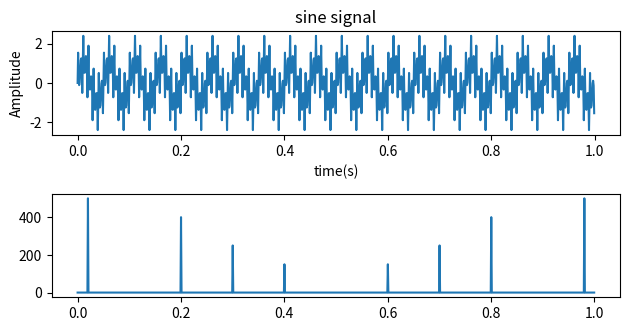

The matplotlib source for this figure:
# -*- coding: utf-8 -*-
"""
Created on Thu Mar  3 17:57:26 2022

@author: HailiangJi
"""

import matplotlib.pyplot as plt
from scipy.fftpack import fft
import numpy as np
from math import pi
plt.close("all")
#generate sine wave
Fs = 1000
t = np.arange(0,1,1/Fs)
f = 20
y=np.sin(2*pi*f*t)+0.8*np.sin(2*pi*200*t)+0.5*np.sin(2*pi*300*t)+0.3*np.sin(2*pi*400*t)+0.1*np.sin(2*pi*500*t)

print(type(y))
print(y)

plt.subplot(3,1,1)
plt.plot(t,y)
plt.title("sine signal")
plt.xlabel("time(s)")
plt.ylabel("Amplitude")

#compute fft
ff=fft(y)
print("len ff = ",len(ff))
n = np.size(t)

fr = np.linspace(0, 1,int(n))
print("np.size(fr)=",np.size(fr))

fft2 = abs(ff[0:np.size(fr)])
plt.subplot(3,1,2)
plt.plot(fr,fft2)

'''
fr = (Fs/2)*np.linspace(0, 1,int(n/2))
xff=abs(ff[0:np.size(fr)])
plt.subplot(3,1,3)
plt.plot(fr,xff)
plt.title("Magnitude Spectrum")
plt.xlabel("Frequency(Hz)")
plt.ylabel("Magnitude")

'''
plt.tight_layout()